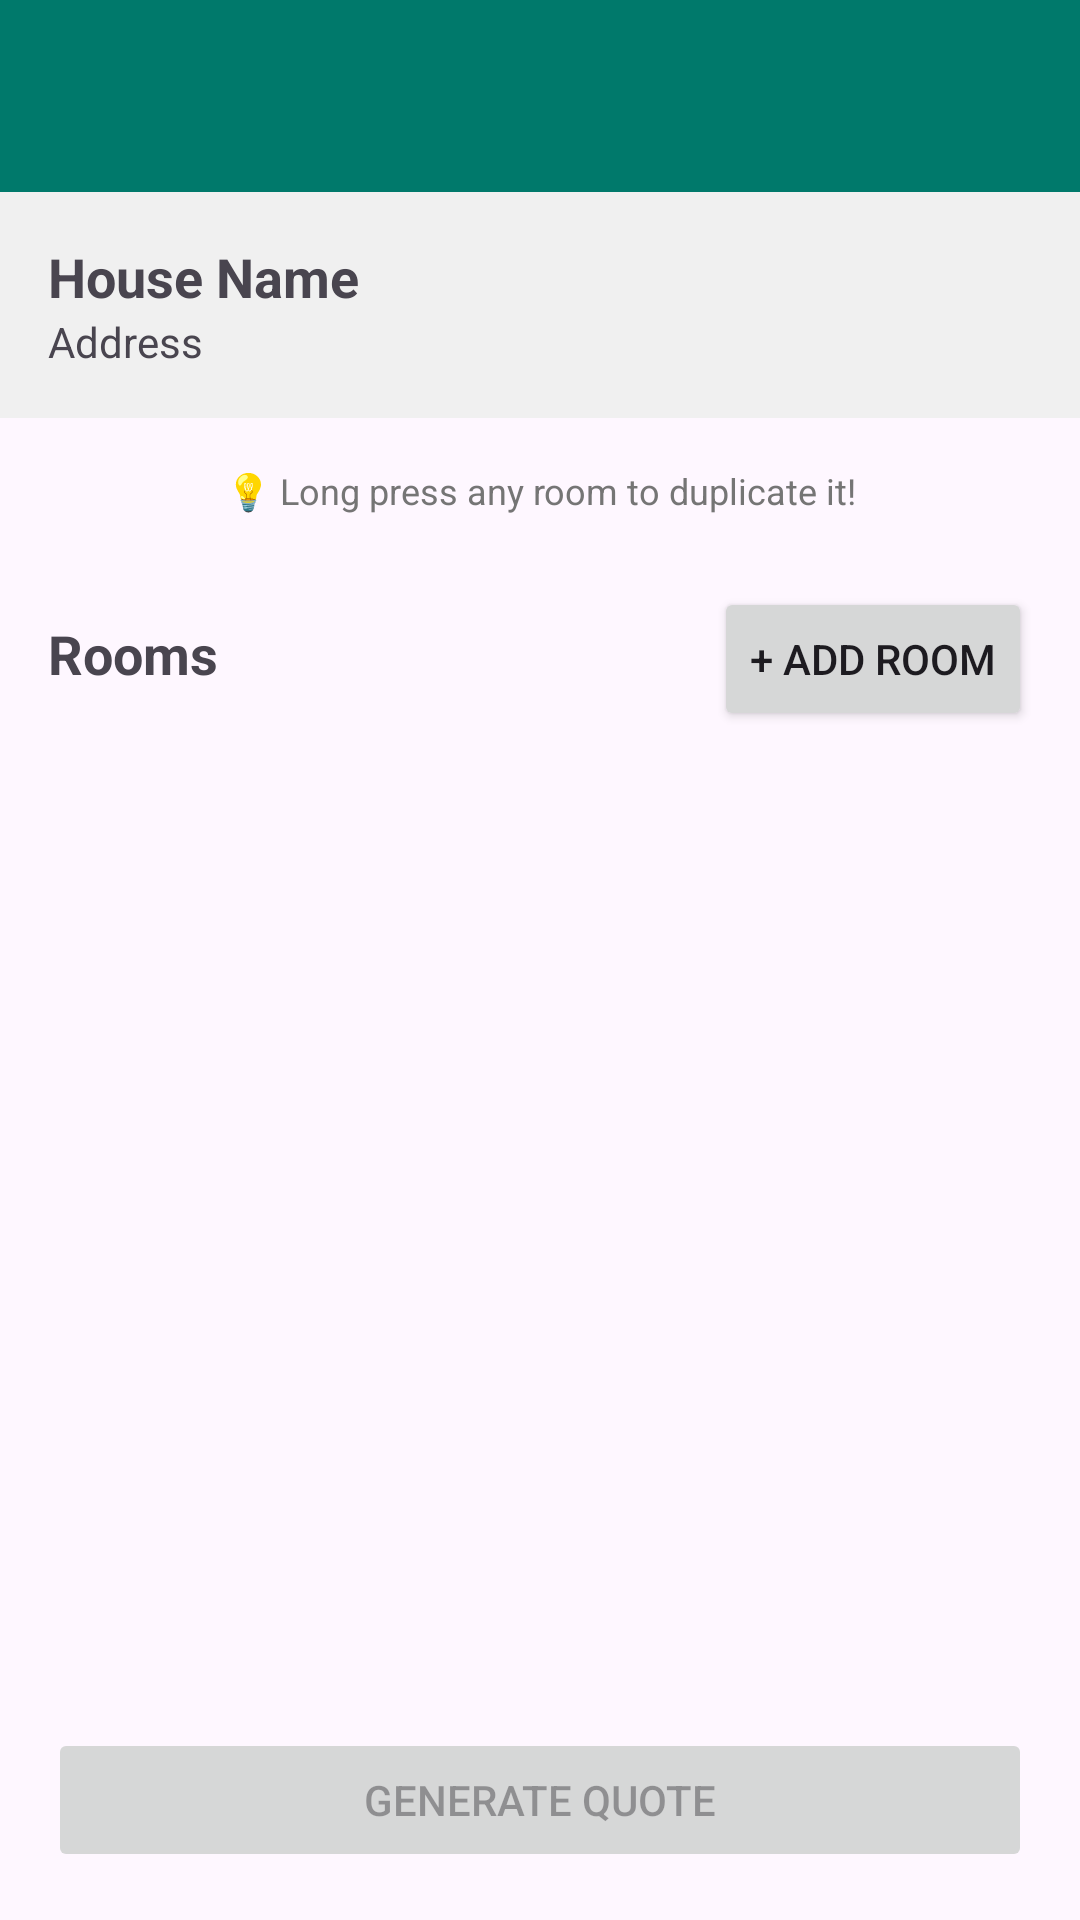

Layout XML and referenced resources for this Android screen:
<!-- AndroidManifest.xml: application theme Theme.InteriorQuoter -->
<!-- res/layout/activity_house_detail.xml -->
<?xml version="1.0" encoding="utf-8"?>
<LinearLayout
    xmlns:android="http://schemas.android.com/apk/res/android"
    android:layout_width="match_parent"
    android:layout_height="match_parent"
    android:orientation="vertical">

    <androidx.appcompat.widget.Toolbar
        android:id="@+id/toolbar"
        android:layout_width="match_parent"
        android:layout_height="?attr/actionBarSize"
        android:background="?attr/colorPrimary"
        android:titleTextColor="@android:color/white" />

    <LinearLayout
        android:layout_width="match_parent"
        android:layout_height="wrap_content"
        android:orientation="vertical"
        android:padding="16dp"
        android:background="#f0f0f0"
        android:layout_marginBottom="8dp">

        <TextView
            android:id="@+id/txtHouseName"
            android:layout_width="match_parent"
            android:layout_height="wrap_content"
            android:textSize="18sp"
            android:textStyle="bold"
            android:text="House Name"/>

        <TextView
            android:id="@+id/txtHouseAddress"
            android:layout_width="match_parent"
            android:layout_height="wrap_content"
            android:textSize="14sp"
            android:text="Address"/>

    </LinearLayout>

    <TextView
        android:id="@+id/lblDuplicateHint"
        android:layout_width="match_parent"
        android:layout_height="wrap_content"
        android:gravity="center"
        android:padding="8dp"
        android:text="💡 Long press any room to duplicate it!"
        android:textColor="@color/text_secondary"
        android:textSize="12sp" />

    <LinearLayout
        android:layout_width="match_parent"
        android:layout_height="wrap_content"
        android:orientation="horizontal"
        android:padding="16dp">

        <TextView
            android:text="Rooms"
            android:textSize="18sp"
            android:textStyle="bold"
            android:layout_width="0dp"
            android:layout_height="wrap_content"
            android:layout_weight="1"/>

        <Button
            android:id="@+id/btnAddRoom"
            android:layout_width="wrap_content"
            android:layout_height="wrap_content"
            android:text="+ Add Room"/>

    </LinearLayout>

    <LinearLayout
        android:id="@+id/emptyRoomState"
        android:layout_width="match_parent"
        android:layout_height="wrap_content"
        android:orientation="vertical"
        android:gravity="center"
        android:padding="32dp"
        android:visibility="gone">

        <ImageView
            android:layout_width="100dp"
            android:layout_height="100dp"
            android:src="@drawable/ic_room"
            android:layout_marginBottom="16dp"/>

        <TextView
            android:layout_width="wrap_content"
            android:layout_height="wrap_content"
            android:text="No rooms added yet"
            android:textSize="18sp"
            android:textStyle="bold"
            android:gravity="center"/>

        <TextView
            android:layout_width="wrap_content"
            android:layout_height="wrap_content"
            android:text="Tap '+ Add Room' to add your first room"
            android:textSize="14sp"
            android:gravity="center"
            android:layout_marginTop="8dp"/>

    </LinearLayout>

    <TextView
        android:id="@+id/lblRoomStatus"
        android:layout_width="match_parent"
        android:layout_height="wrap_content"
        android:padding="16dp"
        android:text="Loading..."
        android:visibility="gone"/>

    <androidx.recyclerview.widget.RecyclerView
        android:id="@+id/roomList"
        android:layout_width="match_parent"
        android:layout_height="0dp"
        android:layout_weight="1"/>

    <Button
        android:id="@+id/btnGenerateQuote"
        android:layout_width="match_parent"
        android:layout_height="wrap_content"
        android:text="Generate Quote"
        android:enabled="false"
        android:layout_margin="16dp"/>

</LinearLayout>
<!-- resources referenced by this layout -->
<resources>
  <color name="text_secondary">#757575</color>
  <!-- drawable ic_room: jpeg bitmap (drawable, 5544 bytes) -->
  <style name="Theme.InteriorQuoter" parent="Base.Theme.InteriorQuoter" />
  <style name="Base.Theme.InteriorQuoter" parent="Theme.Material3.DayNight.NoActionBar">
          <item name="colorPrimary">@color/teal_primary</item>
          <item name="colorPrimaryVariant">@color/teal_light</item>
          <item name="colorOnPrimary">@color/white</item>
          <item name="colorSecondary">@color/teal_light</item>
          <item name="colorOnSecondary">@color/white</item>
      </style>
  <color name="teal_primary">#00796B</color>
  <color name="teal_light">#4DB6AC</color>
  <color name="white">#FFFFFFFF</color>
</resources>
